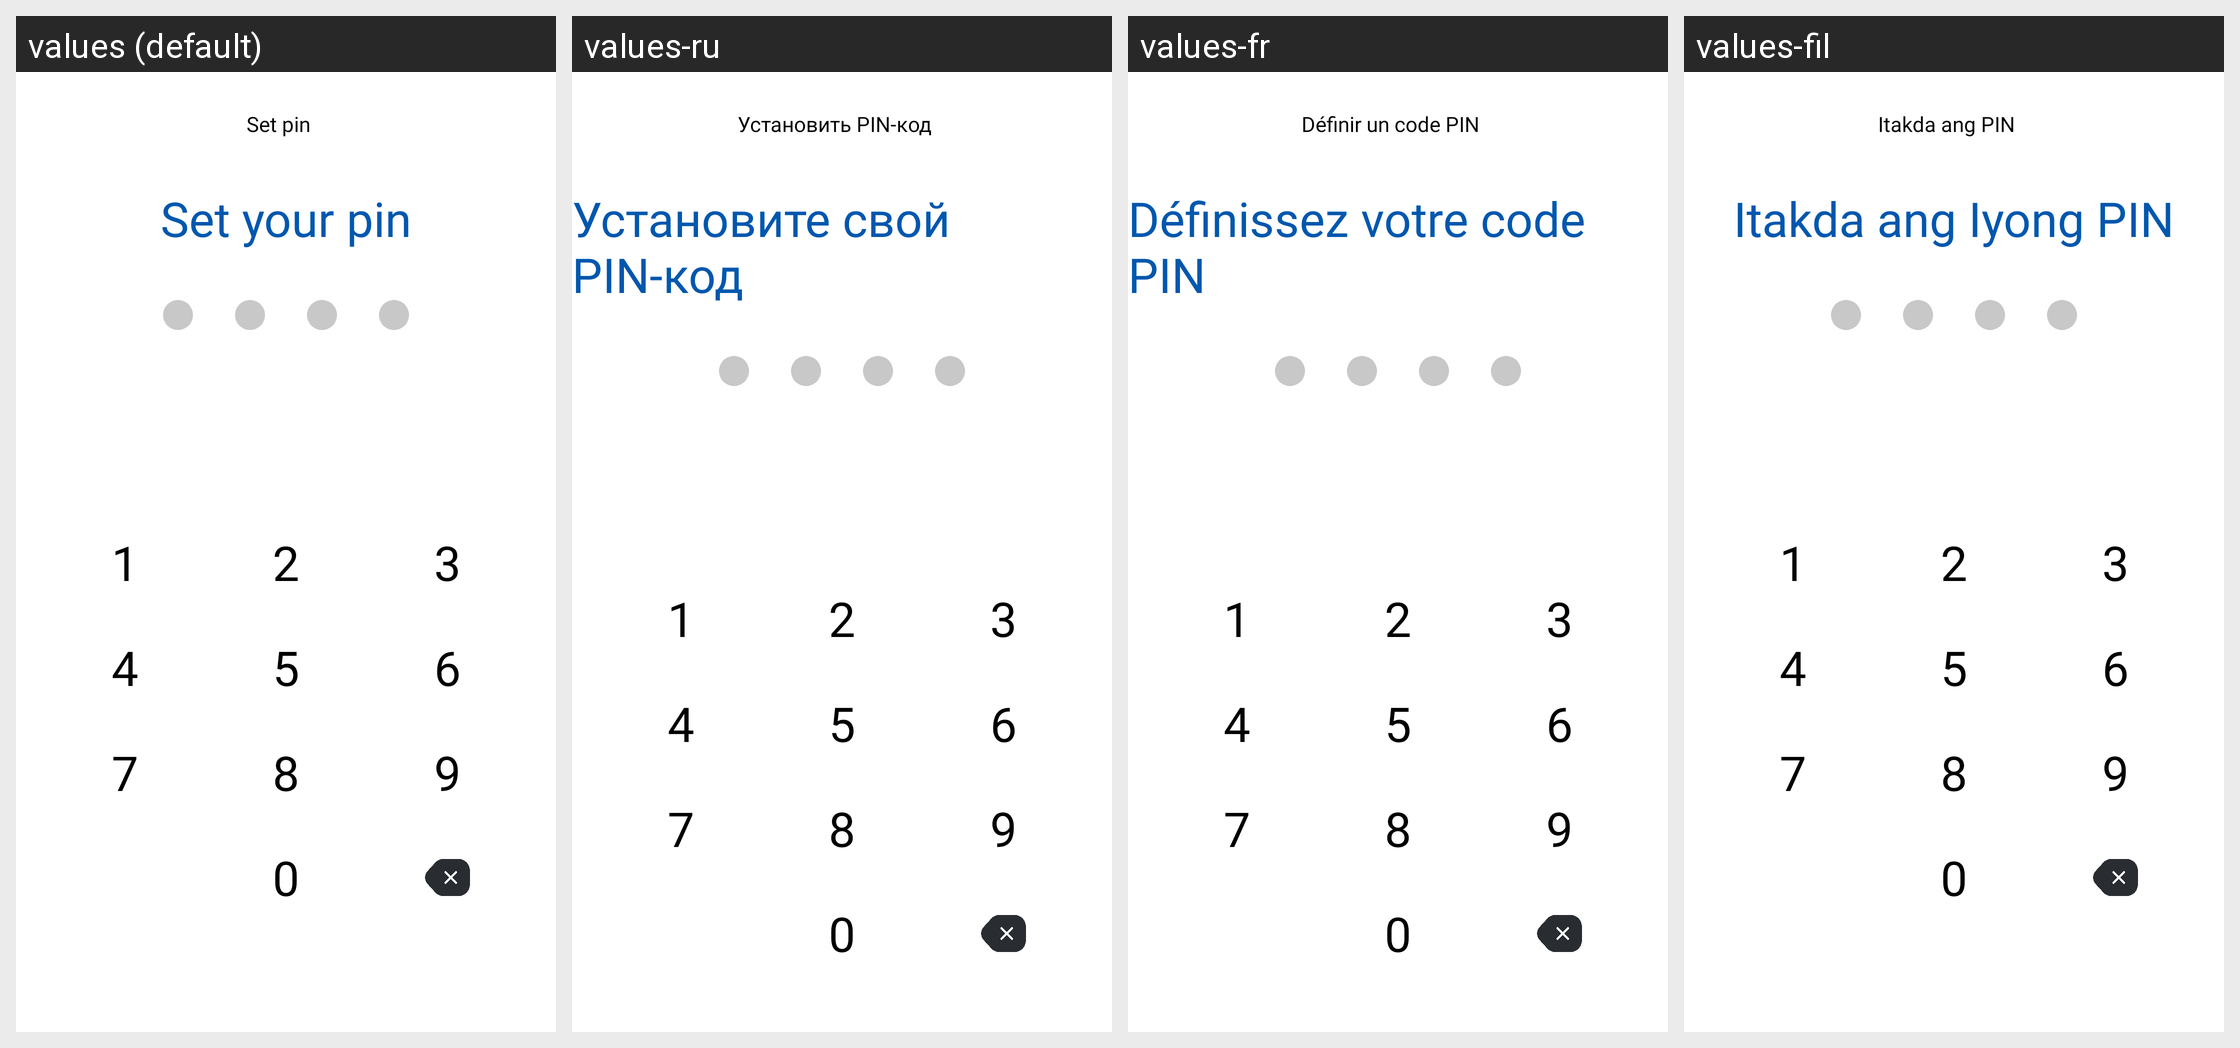

Here is an Android app screen in its default locale and in the app's own translations. Write out the translated-string differences for the strings that appear on this screen.
Android screen res/layout/fragment_set_pin.xml rendered under 4 locales, left to right: values (default), values-ru, values-fr, values-fil. Device: Nexus 5 (rendered at 1080×1920; each locale shown at half size, 540×960, under a caption strip naming it); theme Theme.Authy.
Other locales in the repository, not shown: values-ar, values-es, values-hi, values-in, values-iw, values-tr, values-ur, values-zh.
Strings drawn on this screen, with the default value and each locale's value (text and hints the layout hard-codes, and strings that could not be matched under every locale, appear in the picture but are not listed):

string_set_pin
  values: Set pin
  values-ru: Установить PIN-код
  values-fr: Définir un code PIN
  values-fil: Itakda ang PIN

string_set_your_pin
  values: Set your pin
  values-ru: Установите свой PIN-код
  values-fr: Définissez votre code PIN
  values-fil: Itakda ang Iyong PIN
